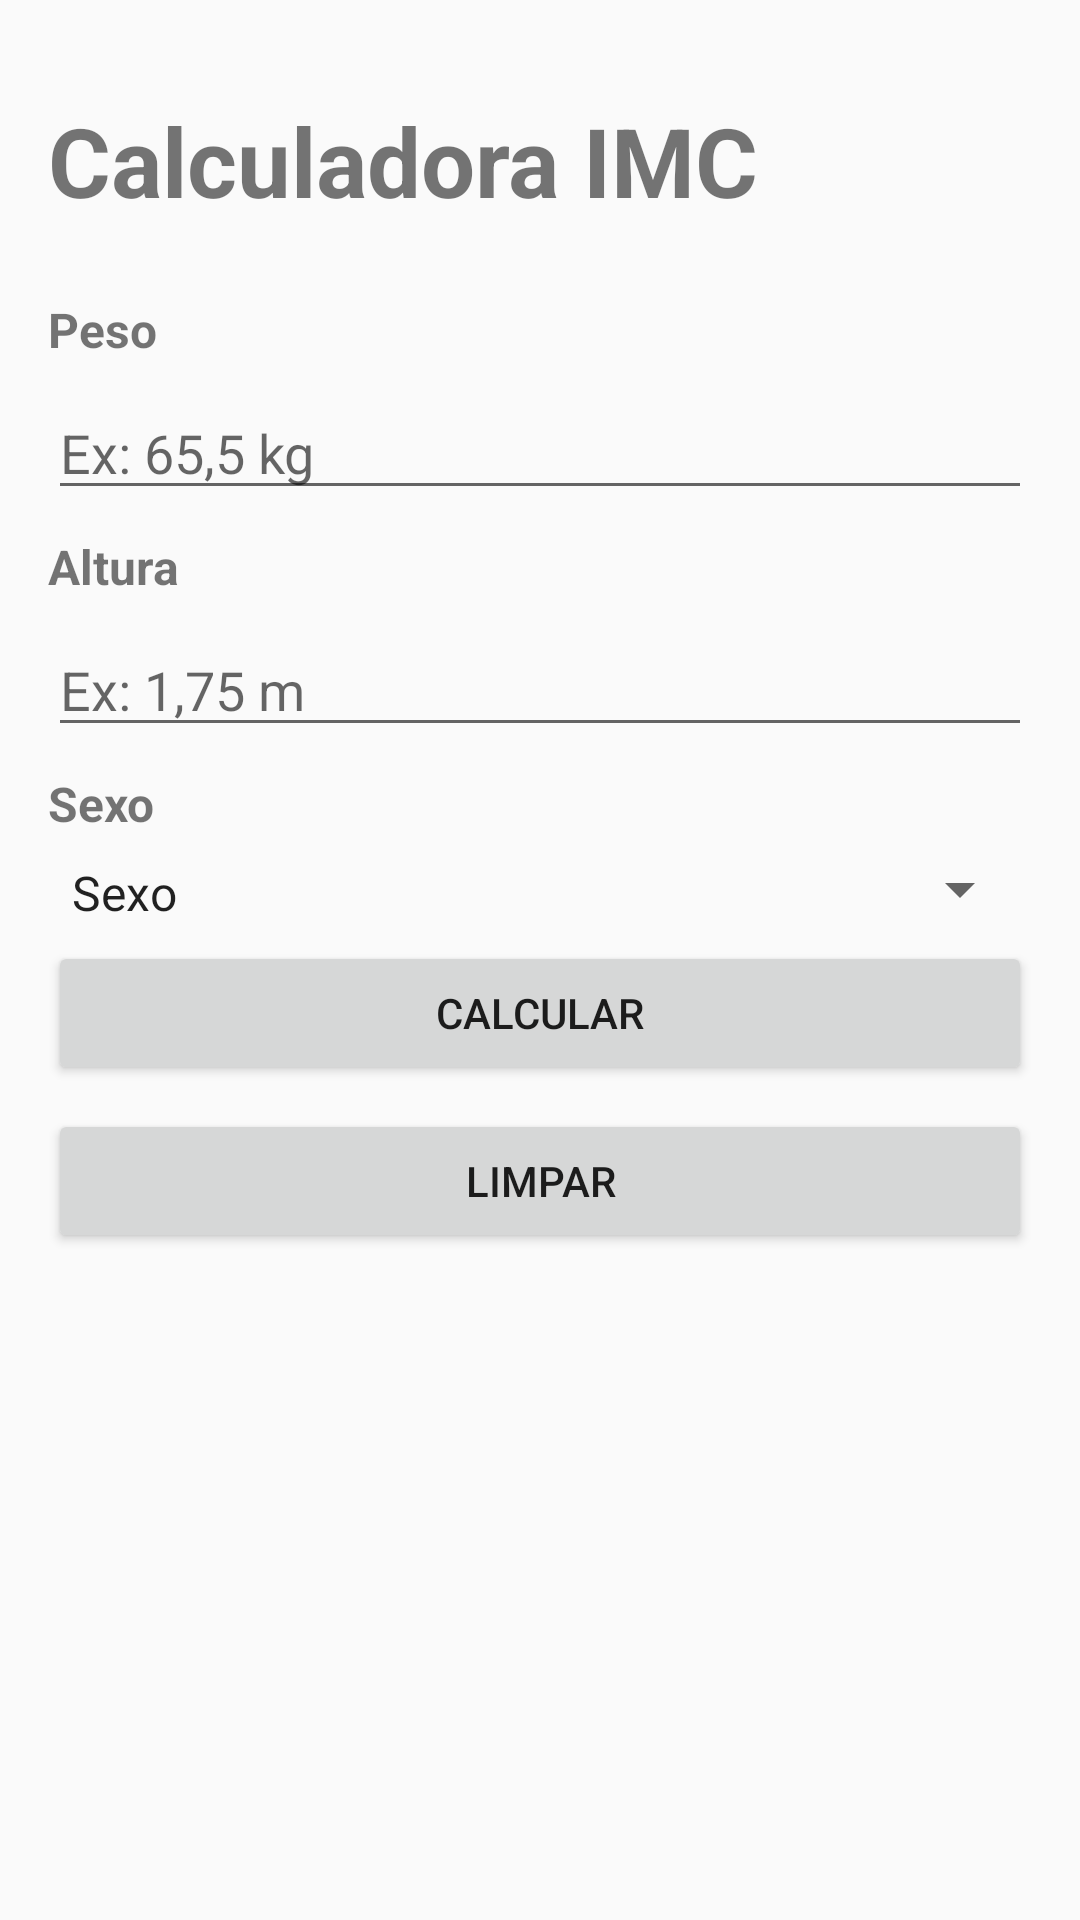

Reconstruct the res/layout file that produces this screen, plus the resources it refers to.
<!-- AndroidManifest.xml: application theme AppTheme -->
<!-- res/layout/activity_main.xml -->
<?xml version="1.0" encoding="utf-8"?>
<androidx.constraintlayout.widget.ConstraintLayout
        xmlns:android="http://schemas.android.com/apk/res/android"
        xmlns:tools="http://schemas.android.com/tools"
        xmlns:app="http://schemas.android.com/apk/res-auto"
        android:layout_width="match_parent"
        android:layout_height="match_parent"
        tools:context=".MainActivity">
    <TextView
            android:text="@string/label_titulo"
            android:layout_width="0dp"
            android:layout_height="wrap_content"
            android:id="@+id/textView2" android:layout_marginTop="32dp"
            app:layout_constraintTop_toTopOf="parent" app:layout_constraintStart_toStartOf="parent"
            android:layout_marginStart="16dp" app:layout_constraintEnd_toEndOf="parent" android:layout_marginEnd="16dp"
            android:textSize="32sp" android:textStyle="bold"/>
    <TextView
            style="@style/label_formulario"
            android:text="@string/label_peso"
            android:layout_width="0dp"
            android:layout_height="wrap_content"
            android:id="@+id/textView3" app:layout_constraintStart_toStartOf="@+id/textView2"
            app:layout_constraintEnd_toEndOf="@+id/textView2" app:layout_constraintTop_toBottomOf="@+id/textView2"
            android:layout_marginTop="24dp"/>
    <EditText
            android:layout_width="0dp"
            android:layout_height="wrap_content"
            android:inputType="numberDecimal"
            android:ems="10"
            android:id="@+id/inputPeso"
            app:layout_constraintStart_toStartOf="@+id/textView3" app:layout_constraintEnd_toEndOf="@+id/textView3"
            android:layout_marginTop="8dp" app:layout_constraintTop_toBottomOf="@+id/textView3"
            android:hint="Ex: 65,5 kg"/>
    <TextView
            style="@style/label_formulario"
            android:text="@string/label_altura"
            android:layout_width="0dp"
            android:layout_height="wrap_content"
            android:id="@+id/textView4" app:layout_constraintStart_toStartOf="@+id/inputPeso"
            app:layout_constraintEnd_toEndOf="@+id/inputPeso" android:layout_marginTop="8dp"
            app:layout_constraintTop_toBottomOf="@+id/inputPeso"/>
    <EditText
            android:layout_width="0dp"
            android:layout_height="wrap_content"
            android:inputType="numberDecimal"
            android:ems="10"
            android:id="@+id/inputAltura" android:layout_marginTop="8dp"
            app:layout_constraintTop_toBottomOf="@+id/textView4"
            app:layout_constraintStart_toStartOf="@+id/inputPeso" app:layout_constraintEnd_toEndOf="@+id/inputPeso"
            android:hint="Ex: 1,75 m"/>
    <TextView
            style="@style/label_formulario"
            android:text="@string/label_sexo"
            android:layout_width="0dp"
            android:layout_height="wrap_content"
            android:id="@+id/textView5" app:layout_constraintStart_toStartOf="@+id/inputAltura"
            app:layout_constraintEnd_toEndOf="@+id/inputAltura" android:layout_marginTop="8dp"
            app:layout_constraintTop_toBottomOf="@+id/inputAltura"/>
    <Spinner
            android:entries="@array/sexos"
            android:layout_width="0dp"
            android:layout_height="19dp"
            android:id="@+id/spSexo" app:layout_constraintStart_toStartOf="@+id/textView5"
            android:layout_marginTop="8dp" app:layout_constraintTop_toBottomOf="@+id/textView5"
            app:layout_constraintEnd_toEndOf="@+id/textView5"/>
    <Button
            android:text="Calcular"
            android:layout_width="0dp"
            android:layout_height="wrap_content"
            android:id="@+id/btCalcular" android:layout_marginTop="8dp"
            app:layout_constraintTop_toBottomOf="@+id/spSexo" app:layout_constraintStart_toStartOf="@+id/spSexo"
            app:layout_constraintEnd_toEndOf="@+id/spSexo"/>
    <Button
            android:text="Limpar"
            android:layout_width="0dp"
            android:layout_height="wrap_content"
            android:id="@+id/btLimpar" android:layout_marginTop="8dp"
            app:layout_constraintTop_toBottomOf="@+id/btCalcular" app:layout_constraintStart_toStartOf="@+id/btCalcular"
            app:layout_constraintEnd_toEndOf="@+id/btCalcular"/>
</androidx.constraintlayout.widget.ConstraintLayout>
<!-- resources referenced by this layout -->
<resources>
  <string-array name="sexos">
          <item>@string/hint_sexo</item>
          <item>@string/label_feminino</item>
          <item>@string/label_masculino</item>
      </string-array>
  <string name="label_altura">Altura</string>
  <string name="label_peso">Peso</string>
  <string name="label_sexo">Sexo</string>
  <string name="label_titulo">Calculadora IMC</string>
  <style name="label_formulario">
          <item name="android:textSize">16sp</item>
          <item name="android:textStyle">bold</item>
      </style>
  <style name="AppTheme" parent="Theme.AppCompat.Light.DarkActionBar">
          
          <item name="colorPrimary">@color/colorPrimary</item>
          <item name="colorPrimaryDark">@color/colorPrimaryDark</item>
          <item name="colorAccent">@color/colorAccent</item>
      </style>
  <string name="hint_sexo">Sexo</string>
  <string name="label_feminino">Feminino</string>
  <string name="label_masculino">Masculino</string>
  <!-- not gathered from this repository: default colours our renderer supplied (Android Studio template values) -->
  <color name="colorPrimary">#FF6200EE</color>
  <color name="colorPrimaryDark">#FF3700B3</color>
  <color name="colorAccent">#FF03DAC5</color>
</resources>
